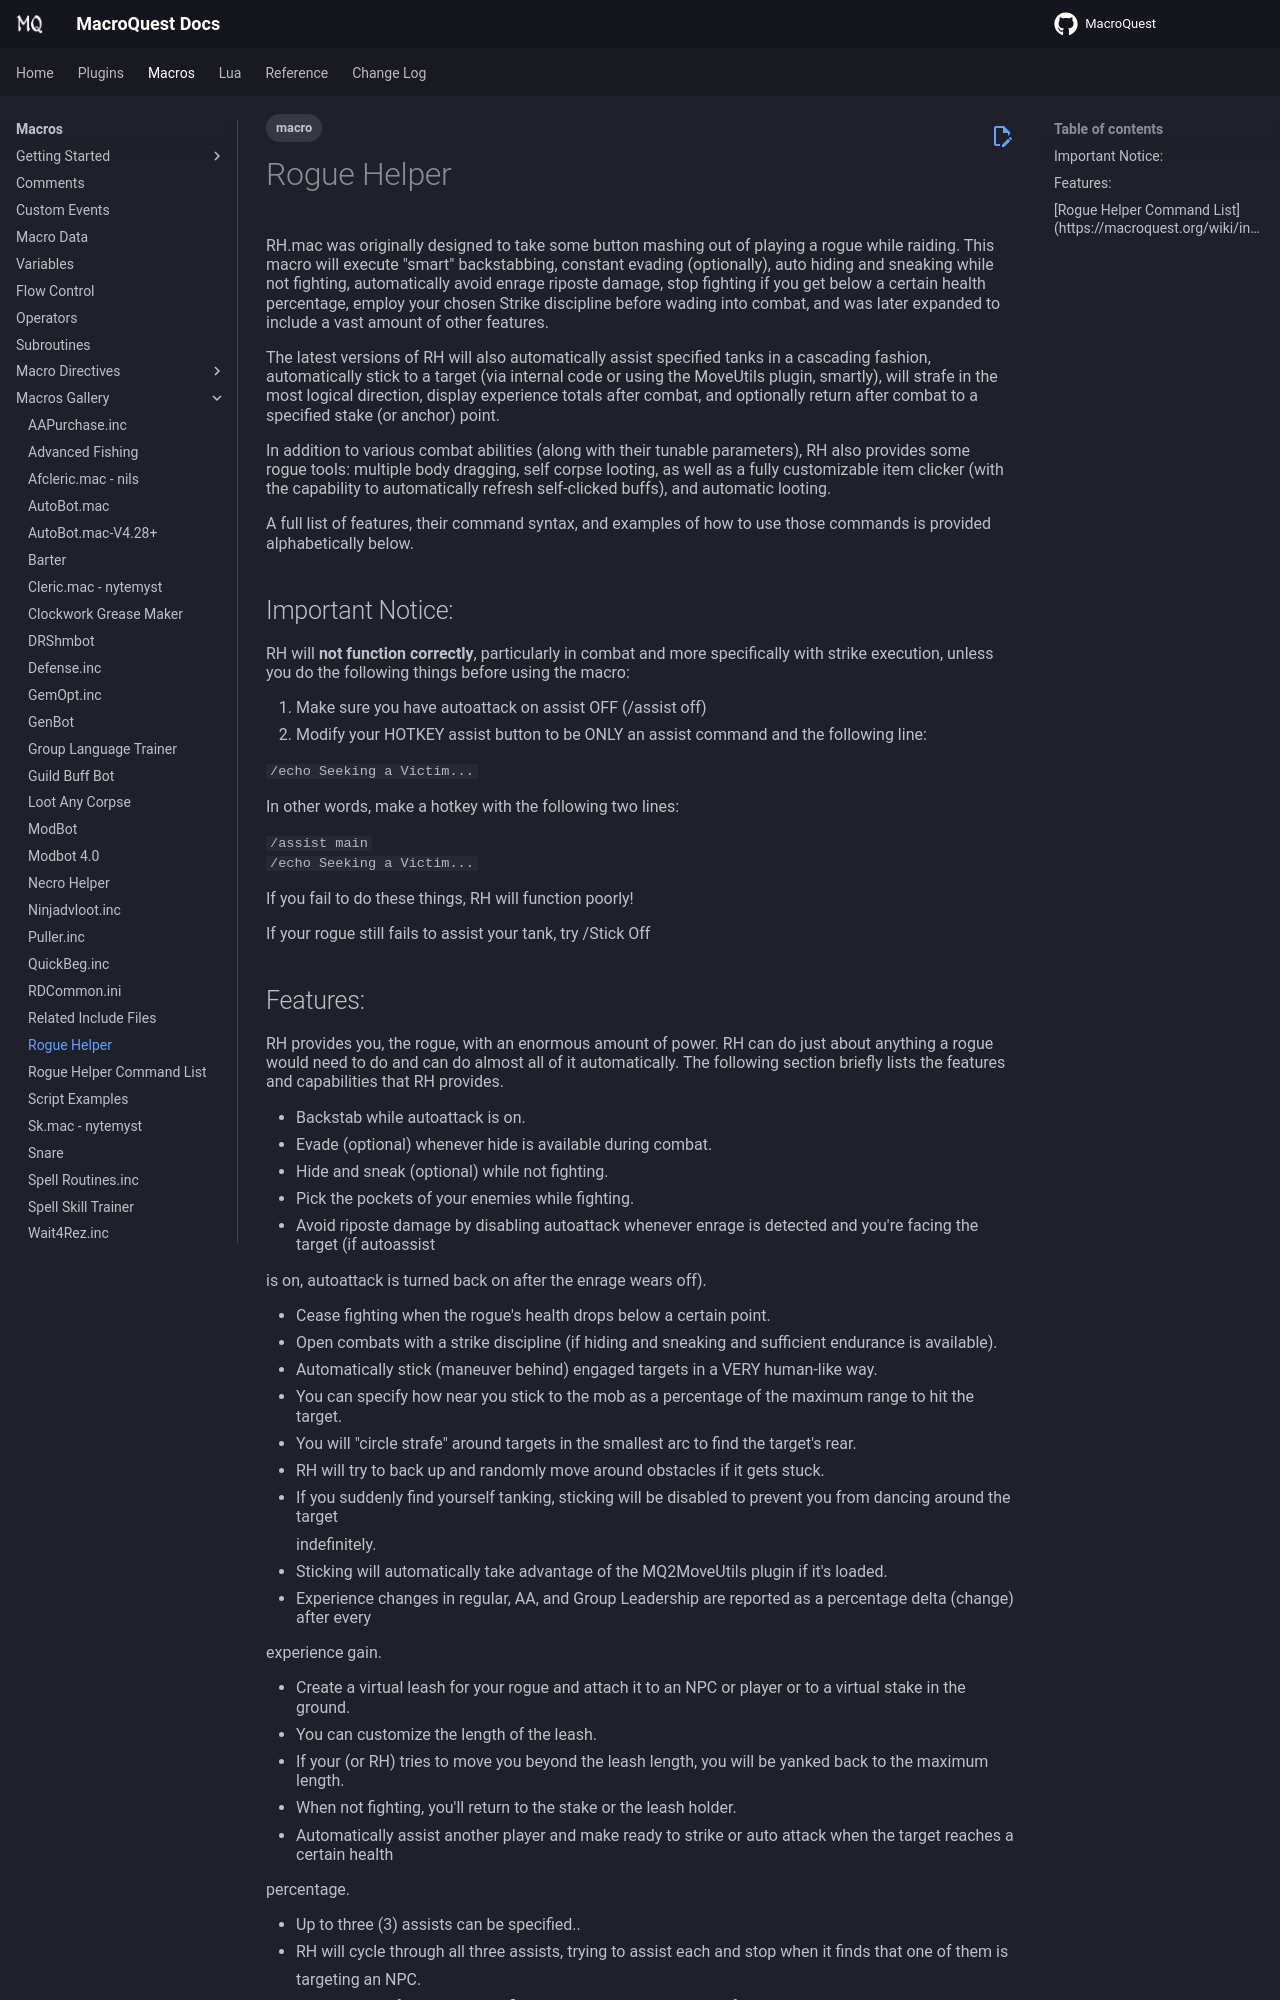

repository: macroquest/docs · page: macros/gallery/rogue-helper/index.html · generator: jekyll

---
tags:
   - macro
---
# Rogue Helper

RH.mac was originally designed to take some button mashing out of playing a rogue while raiding. This macro will execute "smart" backstabbing, constant evading (optionally), auto hiding and sneaking while not fighting, automatically avoid enrage riposte damage, stop fighting if you get below a certain health percentage, employ your chosen Strike discipline before wading into combat, and was later expanded to include a vast amount of other features.

The latest versions of RH will also automatically assist specified tanks in a cascading fashion, automatically stick to a target (via internal code or using the MoveUtils plugin, smartly\), will strafe in the most logical direction, display experience totals after combat, and optionally return after combat to a specified stake \(or anchor) point.

In addition to various combat abilities (along with their tunable parameters\), RH also provides some rogue tools: multiple body dragging, self corpse looting, as well as a fully customizable item clicker \(with the capability to automatically refresh self-clicked buffs), and automatic looting.

A full list of features, their command syntax, and examples of how to use those commands is provided alphabetically below.

## Important Notice:

RH will **not function correctly**, particularly in combat and more specifically with strike execution, unless you do the following things before using the macro:

1. Make sure you have autoattack on assist OFF (/assist off)
2. Modify your HOTKEY assist button to be ONLY an assist command and the following line:

   `/echo Seeking a Victim...`

   In other words, make a hotkey with the following two lines:

   `/assist main`  
   `/echo Seeking a Victim...`

If you fail to do these things, RH will function poorly!

If your rogue still fails to assist your tank, try /Stick Off
